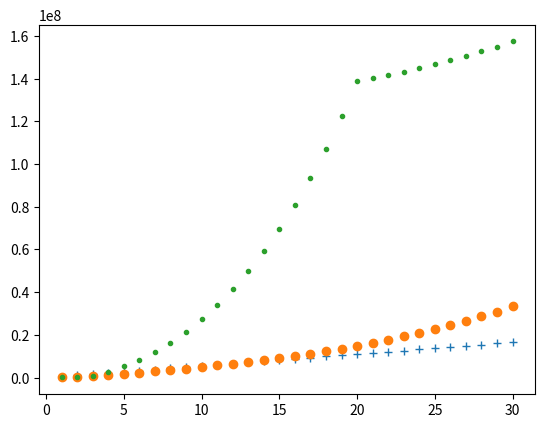

Reproduce this figure in Python.
import numpy as np
import matplotlib.pyplot as plt

premium0 = 40000*12;
Nr_years = 30;
prem_index = 1.05;
factor_gain = 1.06;
rate_szja = 0.15;

premium1 = np.zeros((Nr_years, 1));
premium2 = np.zeros((Nr_years, 1));
total_paid = np.zeros((Nr_years, 1));
total_paid_wfees = np.zeros((Nr_years, 1));
total_with_gain = np.zeros((Nr_years, 1));
total_bonus = np.zeros((Nr_years, 1));
factor_bonus4 = np.zeros((Nr_years, 11));
years = np.linspace(1,Nr_years,Nr_years);

factor_risk = 1;
factor_fee0 = 0.99**2;
factor_fee1 = np.concatenate((0.2*np.ones((1, 1)), 0.5*np.ones((1, 1)), 0.8*np.ones((1, 1)), np.ones((Nr_years-3, 1))), axis=0);
factor_fee2 = np.concatenate((1*np.ones((3, 1)), 0.85*np.ones((np.minimum(Nr_years,17), 1)), 0.94*np.ones((np.maximum(Nr_years-20,0), 1))), axis=0);
factor_fee3 = np.concatenate((1*np.ones((3, 1)), 0.97*np.ones((np.minimum(Nr_years,17), 1)), 0.988*np.ones((np.maximum(Nr_years-20,0), 1))), axis=0);

factor_bonus1 = 0.01;
if premium0*12 < 180000:
    factor_bonus2 = 0;
elif premium0 >= 180000 and premium0 < 240000:
    factor_bonus2 = 0.01;
elif premium0 >= 240000 and premium0 < 270000:
    factor_bonus2 = 0.015;
elif premium0 >= 270000 and premium0 < 360000:
    factor_bonus2 = 0.03;
elif premium0 >= 360000 and premium0 < 480000:
    factor_bonus2 = 0.035;
else:
    factor_bonus2 = 0.04;

factor_bonus3 = np.concatenate((0*np.ones((3, 1)), 0.09*np.ones((np.minimum(Nr_years,17), 1)), 0*np.ones((np.maximum(Nr_years-20,0), 1))), axis=0);

factor_bonus4[:,0] = np.concatenate((np.array([4, 39, 9, 1, 1.96, 2.92, 3.88, 4.84, 5.8, 6.76]), np.zeros(np.maximum(Nr_years,10)-10)), axis=0);
factor_bonus4[:,1] = np.concatenate((np.array([4, 33, 9, 1, 1.96, 2.92, 3.88, 4.84, 5.8, 6.76, 7.72]), np.zeros(np.maximum(Nr_years,11)-11)), axis=0);
factor_bonus4[:,2] = np.concatenate((np.array([4, 27, 9, 1, 1.96, 2.92, 3.88, 4.84, 5.8, 6.76, 7.72, 8.68]), np.zeros(np.maximum(Nr_years,12)-12)), axis=0);
factor_bonus4[:,3] = np.concatenate((np.array([4, 21, 9, 1, 1.95, 2.90, 3.85, 4.80, 5.75, 6.70, 7.65, 8.60, 9.55]), np.zeros(np.maximum(Nr_years,13)-13)), axis=0);
factor_bonus4[:,4] = np.concatenate((np.array([4, 15, 9, 1, 1.92, 2.84, 3.76, 4.68, 5.60, 6.52, 7.44, 8.36, 9.28, 10.20]), np.zeros(np.maximum(Nr_years,14)-14)), axis=0);
factor_bonus4[:,5] = np.concatenate((np.array([4, 9, 9, 1, 1.90, 2.80, 3.70, 4.60, 5.50, 6.40, 7.30, 8.20, 9.10, 10.00, 10.90]), np.zeros(np.maximum(Nr_years,15)-15)), axis=0);
factor_bonus4[:,6] = np.concatenate((np.array([4, 4, 8, 1, 1.85, 2.70, 3.55, 4.40, 5.25, 6.10, 6.95, 7.80, 8.65, 9.50, 10.35, 11.20]), np.zeros(np.maximum(Nr_years,16)-16)), axis=0);
factor_bonus4[:,7] = np.concatenate((np.array([3, 3, 4, 1, 1.80, 2.60, 3.40, 4.20, 5.00, 5.80, 6.60, 7.40, 8.20, 9.00, 9.80, 10.60, 11.40]), np.zeros(np.maximum(Nr_years,17)-17)), axis=0);
factor_bonus4[:,8] = np.concatenate((np.array([0, 1, 3, 1, 1.75, 2.50, 3.25, 4.00, 4.75, 5.50, 6.25, 7.00, 7.75, 8.50, 9.25, 10.00, 10.75, 11.50]), np.zeros(np.maximum(Nr_years,18)-18)), axis=0);
factor_bonus4[:,9] = np.concatenate((np.array([0, 0, 2, 1, 1.67, 2.34, 3.01, 3.68, 4.35, 5.02, 5.69, 6.36, 7.03, 7.70, 8.37, 9.04, 9.71, 10.38, 11.05]), np.zeros(np.maximum(Nr_years,19)-19)), axis=0);
factor_bonus4[:,10] = np.concatenate((np.array([0, 0, 0, 1, 1.65, 2.30, 2.95, 3.60, 4.25, 4.90, 5.55, 6.20, 6.85, 7.50, 8.15, 8.80, 9.45, 10.10, 10.75, 11.40]), np.zeros(np.maximum(Nr_years,20)-20)), axis=0);
factor_bonus4 = 0.01*factor_bonus4;

factor_bonus5 = np.concatenate((0*np.ones((3, 1)), 1.005*np.ones((np.minimum(Nr_years,17), 1)), 0*np.ones((np.maximum(Nr_years-20,0), 1))), axis=0);

ind_fbonus4 = np.minimum(Nr_years-10,10);

for ind1 in range(Nr_years):
    if (ind1 <= 2):
        premium1[ind1] = premium0*prem_index**(ind1+1);
    else:
        premium1[ind1] = premium0*prem_index**3;
    
    premium2[ind1] = premium1[ind1] * factor_risk * factor_fee0 * factor_fee1[ind1] * factor_fee2[ind1] * factor_fee3[ind1];
    total_paid[ind1] = np.sum(premium1);
    total_paid_wfees[ind1] = np.sum(premium2);
    if ind1==0:
        total_with_gain[ind1] = premium2[ind1];
        total_bonus[ind1] = total_paid[ind1] * (factor_bonus1 + factor_bonus2 + factor_bonus3[ind1] + factor_bonus4[ind1,ind_fbonus4]) + total_with_gain[ind1] * factor_bonus5[ind1];
    else:
        total_with_gain[ind1] = factor_gain * total_with_gain[ind1-1] + premium2[ind1];
        total_bonus[ind1] = total_bonus[ind1-1] + premium1[ind1] * (factor_bonus1 + factor_bonus2 + factor_bonus3[ind1] + factor_bonus4[ind1,ind_fbonus4]) + total_with_gain[ind1] * factor_bonus5[ind1];

total_with_gain_bonus = total_with_gain + total_bonus;
# %matplotlib qt

plt.plot(years, total_paid,'+')
plt.plot(years, total_with_gain,'o')
plt.plot(years, total_with_gain + total_bonus,'.')